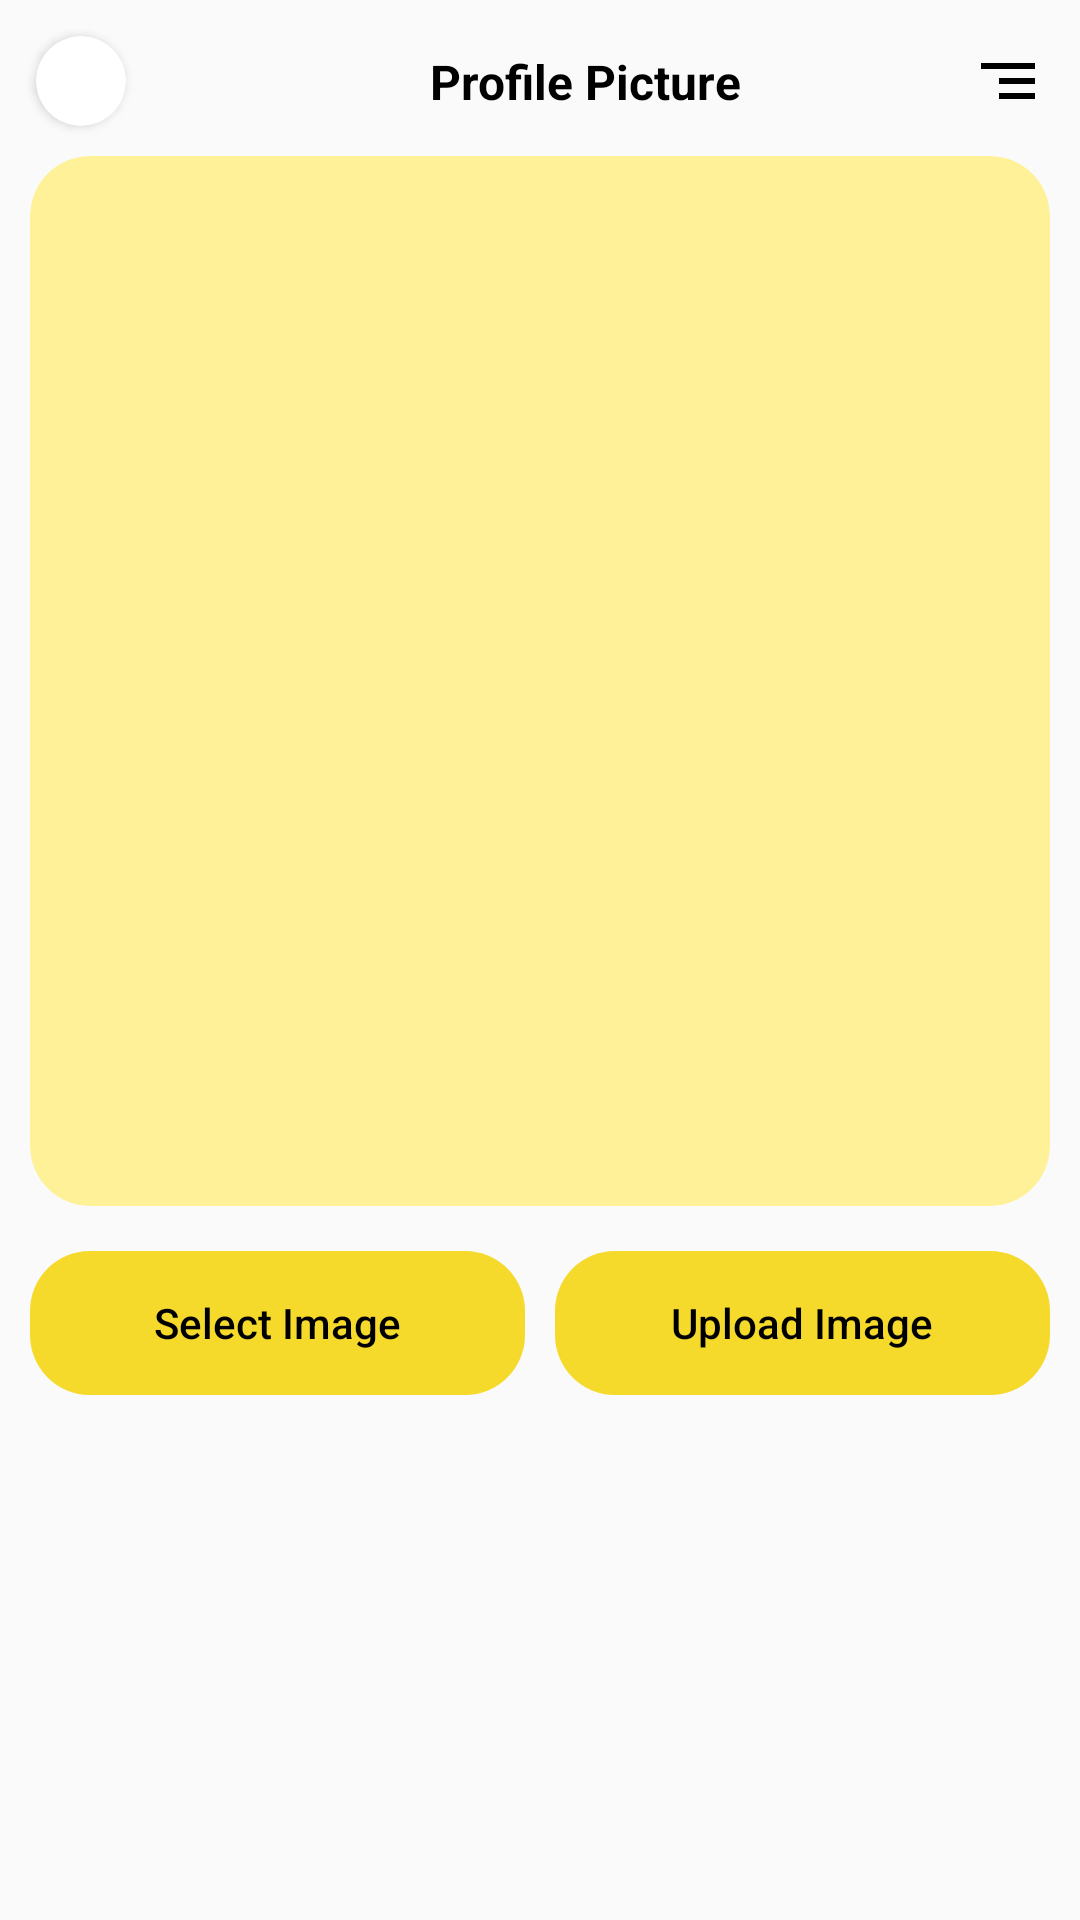

Produce the Android XML layout that renders to this screen, including the resource entries it uses.
<!-- AndroidManifest.xml: application theme Theme.Adeptforms -->
<!-- res/layout/fragment_storage.xml -->
<?xml version="1.0" encoding="utf-8"?>
<androidx.constraintlayout.widget.ConstraintLayout xmlns:android="http://schemas.android.com/apk/res/android"
    xmlns:tools="http://schemas.android.com/tools"
    xmlns:app="http://schemas.android.com/apk/res-auto"
    android:layout_width="match_parent"
    android:layout_height="match_parent"
    tools:context=".ui.fragment.StorageFragment">

    <androidx.cardview.widget.CardView
        android:id="@+id/cardBack"
        android:layout_width="30dp"
        android:layout_height="30dp"
        android:contentDescription="@null"
        android:layout_margin="12dp"
        android:focusable="true"
        android:clickable="true"
        android:foreground="?attr/selectableItemBackground"
        app:cardCornerRadius="60dp"
        app:layout_constraintTop_toTopOf="parent"
        app:layout_constraintStart_toStartOf="parent">

        <ImageView
            android:id="@+id/imgBack"
            android:layout_width="16dp"
            android:layout_height="16dp"
            android:layout_marginVertical="10dp"
            android:layout_marginStart="3dp"
            android:layout_gravity="center"
            android:contentDescription="@null"
            android:src="@drawable/ic_arrow_back_ios"
            app:layout_constraintTop_toTopOf="@id/cardBack"
            app:layout_constraintBottom_toBottomOf="@id/cardBack"
            app:layout_constraintEnd_toStartOf="@id/imgSegment"/>

    </androidx.cardview.widget.CardView>

    <TextView
        android:layout_width="wrap_content"
        android:layout_height="wrap_content"
        android:text="@string/tvProfilePicture"
        android:textColor="@color/black"
        android:textSize="16sp"
        android:textStyle="bold"
        app:layout_constraintStart_toEndOf="@id/cardBack"
        app:layout_constraintEnd_toEndOf="@id/imgSegment"
        app:layout_constraintTop_toTopOf="@id/cardBack"
        app:layout_constraintBottom_toBottomOf="@id/cardBack"/>

    <ImageView
        android:id="@+id/imgSegment"
        android:layout_width="wrap_content"
        android:layout_height="wrap_content"
        android:layout_marginEnd="12dp"
        android:contentDescription="@null"
        android:focusable="true"
        android:clickable="true"
        android:foreground="?attr/selectableItemBackground"
        android:src="@drawable/ic_outline_segment"
        app:layout_constraintTop_toTopOf="@id/cardBack"
        app:layout_constraintBottom_toBottomOf="@id/cardBack"
        app:layout_constraintEnd_toEndOf="parent"/>

    <androidx.cardview.widget.CardView
        android:id="@+id/cardImage"
        android:layout_width="match_parent"
        android:layout_height="350dp"
        android:layout_margin="10dp"
        app:cardBackgroundColor="@color/colorYellow3"
        app:cardCornerRadius="20dp"
        app:cardElevation="0dp"
        app:layout_constraintTop_toBottomOf="@id/cardBack"
        app:layout_constraintEnd_toEndOf="parent">

        <ImageView
            android:id="@+id/imgProfileImage"
            android:layout_width="match_parent"
            android:layout_height="match_parent"
            android:contentDescription="@null"
            android:scaleType="centerCrop"
            app:layout_constraintEnd_toEndOf="parent"
            app:layout_constraintStart_toStartOf="parent"
            app:layout_constraintTop_toTopOf="parent"
            app:layout_constraintBottom_toBottomOf="parent"/>

    </androidx.cardview.widget.CardView>

    <LinearLayout
        android:layout_width="match_parent"
        android:layout_height="wrap_content"
        android:layout_margin="5dp"
        android:orientation="horizontal"
        android:weightSum="2"
        app:layout_constraintTop_toBottomOf="@id/cardImage"
        app:layout_constraintStart_toStartOf="@id/cardImage"
        app:layout_constraintEnd_toEndOf="@id/cardImage">

        <Button
            android:id="@+id/btnSelectImage"
            android:layout_width="0dp"
            android:layout_height="wrap_content"
            android:layout_marginVertical="10dp"
            android:layout_marginHorizontal="5dp"
            android:layout_weight="1"
            android:text="@string/btnSelectImage"
            android:textColor="@color/black"
            android:textAllCaps="false"
            android:background="@drawable/ripple_yellow"
            style="?android:attr/borderlessButtonStyle"/>

        <Button
            android:id="@+id/btnUploadImage"
            android:layout_width="0dp"
            android:layout_height="wrap_content"
            android:layout_marginVertical="10dp"
            android:layout_marginHorizontal="5dp"
            android:layout_weight="1"
            android:text="@string/btnUploadImage"
            android:textColor="@color/black"
            android:textAllCaps="false"
            android:background="@drawable/ripple_yellow"
            style="?android:attr/borderlessButtonStyle"/>

    </LinearLayout>

</androidx.constraintlayout.widget.ConstraintLayout>
<!-- resources referenced by this layout -->
<resources>
  <color name="black">#FF000000</color>
  <color name="colorYellow3">#FFF198</color>
  <!-- drawable ic_outline_segment (drawable) -->
  <vector xmlns:android="http://schemas.android.com/apk/res/android"
      android:width="24dp"
      android:height="24dp"
      android:viewportWidth="24"
      android:viewportHeight="24"
      android:autoMirrored="true">
    <path
        android:fillColor="@android:color/black"
        android:pathData="M9,18h12v-2H9V18zM3,6v2h18V6H3zM9,13h12v-2H9V13z"/>
  </vector>
  <!-- drawable ripple_yellow (drawable) -->
  <?xml version="1.0" encoding="utf-8"?>
  <ripple
      xmlns:android="http://schemas.android.com/apk/res/android"
      android:color="?colorControlHighlight">
      <item>
          <shape>
              <solid android:color="@color/colorYellow1" />
              <corners android:radius="20dp" />
          </shape>
      </item>
  </ripple>
  <string name="btnSelectImage">Select Image</string>
  <string name="btnUploadImage">Upload Image</string>
  <string name="tvProfilePicture">Profile Picture</string>
  <style name="Theme.Adeptforms" parent="Theme.AppCompat.Light.NoActionBar">
          
          <item name="colorPrimary">@color/colorYellow1</item>
          <item name="colorPrimaryVariant">@color/colorYellow1</item>
          <item name="colorOnPrimary">@color/white</item>
          
          <item name="colorSecondary">@color/colorYellow1</item>
          <item name="colorSecondaryVariant">@color/teal_700</item>
          <item name="colorOnSecondary">@color/black</item>
          
          <item name="android:statusBarColor" tools:targetApi="l">@android:color/transparent</item>
          <item name="android:textColor">@color/black</item>
      </style>
  <color name="colorYellow1">#F6DA2B</color>
  <color name="white">#FFFFFFFF</color>
  <color name="teal_700">#FF018786</color>
</resources>
